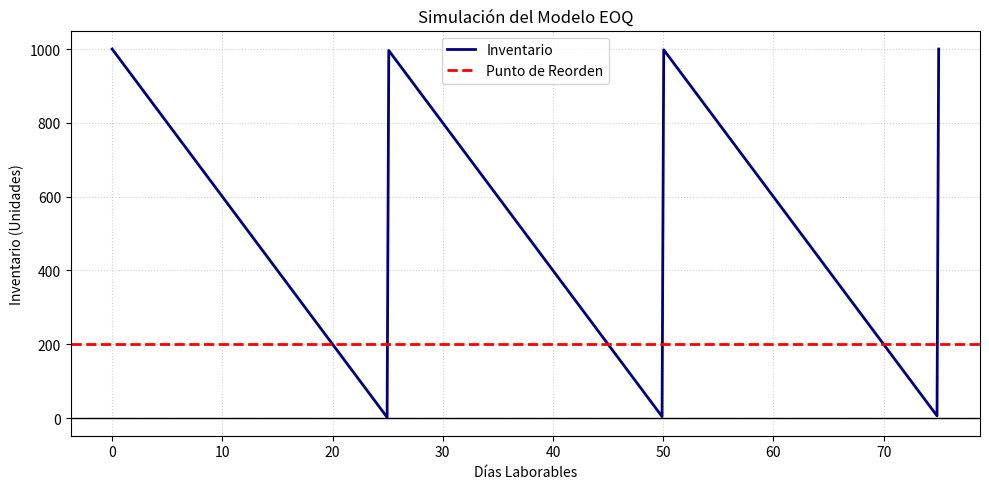

Write the Python code that produced this figure.
import math
import matplotlib.pyplot as plt
import numpy as np

def resolver_eoq(D, S, H, C, dias_laborables, lead_time):
    # Cálculo del EOQ
    Q_optimo = math.sqrt((2 * D * S) / H)

    # Número de pedidos al año
    N_pedidos = D / Q_optimo

    # Tiempo entre pedidos
    tiempo_entre_pedidos = dias_laborables / N_pedidos

    # Demanda diaria
    demanda_diaria = D / dias_laborables

    # Punto de reorden
    rop = demanda_diaria * lead_time

    # Costos
    costo_compra = D * C
    costo_ordenar = (D / Q_optimo) * S
    costo_mantener = (Q_optimo / 2) * H
    costo_total = costo_compra + costo_ordenar + costo_mantener

    # Resultados
    print("=" * 45)
    print("      RESULTADOS DEL MODELO EOQ")
    print("=" * 45)
    print(f"Demanda anual (D): {D} unidades")
    print(f"Costo por pedido (S): ${S:.2f} USD")
    print(f"Costo de mantener (H): ${H:.2f} USD/unidad")
    print(f"Costo unitario (C): ${C:.2f} USD")
    print("-" * 45)
    print(f"Cantidad Económica de Pedido (EOQ): {Q_optimo:.2f} unidades")
    print(f"Número de pedidos al año: {N_pedidos:.2f}")
    print(f"Tiempo entre pedidos: {tiempo_entre_pedidos:.2f} días")
    print(f"Demanda diaria: {demanda_diaria:.2f} unidades")
    print(f"Punto de Reorden (ROP): {rop:.2f} unidades")
    print("-" * 45)
    print(f"Costo anual de compra: ${costo_compra:,.2f} USD")
    print(f"Costo anual de ordenar: ${costo_ordenar:,.2f} USD")
    print(f"Costo anual de mantener: ${costo_mantener:,.2f} USD")
    print(f"Costo Total Anual: ${costo_total:,.2f} USD")
    print("=" * 45)

    return Q_optimo, rop, tiempo_entre_pedidos



D = 10000          # Demanda anual
S = 150            # Costo por pedido
H = 3              # Costo de mantenimiento por unidad
C = 25             # Costo unitario
dias_lab = 250     # Días laborables
L = 5              # Lead Time

# Resolver modelo EOQ
Q_opt, rop_val, t_ciclo = resolver_eoq(D, S, H, C, dias_lab, L)



num_ciclos = 3

tiempo = np.linspace(0, num_ciclos * t_ciclo, 500)
inventario = []

for t in tiempo:
    tiempo_en_ciclo = t % t_ciclo
    inv = Q_opt - ((D / dias_lab) * tiempo_en_ciclo)
    inventario.append(inv)

plt.figure(figsize=(10,5))
plt.plot(tiempo, inventario, color="navy", linewidth=2, label="Inventario")
plt.axhline(y=rop_val, color="red", linestyle="--", linewidth=2, label="Punto de Reorden")
plt.axhline(y=0, color="black", linewidth=1)

plt.title("Simulación del Modelo EOQ")
plt.xlabel("Días Laborables")
plt.ylabel("Inventario (Unidades)")
plt.grid(True, linestyle=":", alpha=0.6)
plt.legend()
plt.tight_layout()
plt.show()
